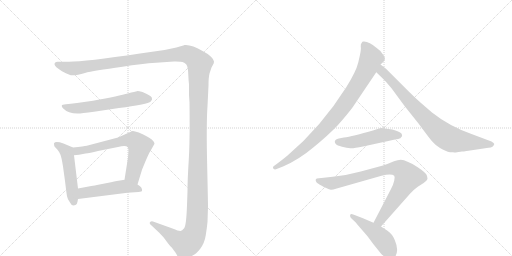
t = 0.00 s
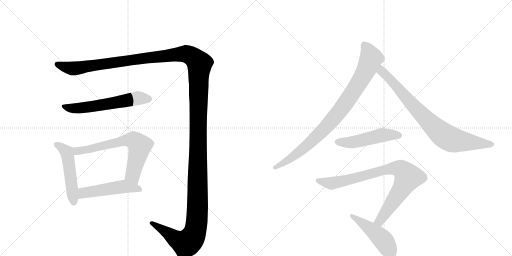
t = 1.95 s
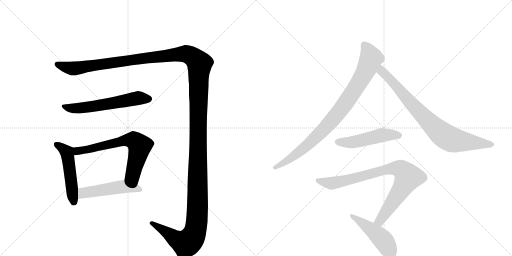
t = 3.89 s
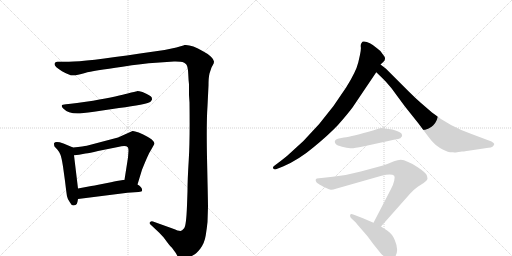
t = 5.84 s
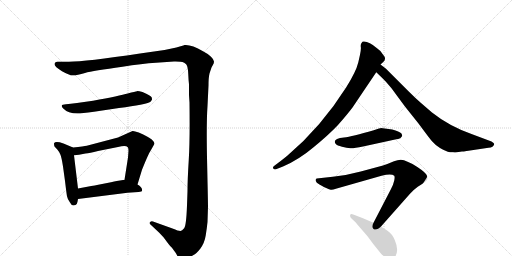
t = 7.78 s
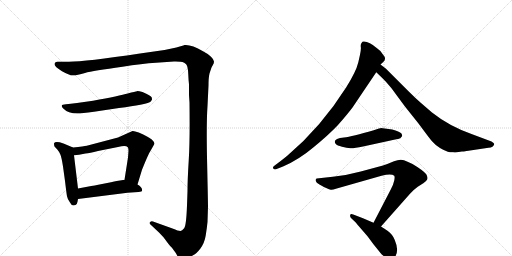
t = 9.73 s

The animated SVG that drew these frames (rendered in a browser with its animation timeline set to each time). Animation: 10 CSS @keyframes rules; one cycle of 9.73 s.

<svg version="1.1" viewBox="0 0 2048 1024" xmlns="http://www.w3.org/2000/svg">
  <g stroke="lightgray" stroke-dasharray="1,1" stroke-width="1" transform="scale(4, 4)">
    <line x1="0" y1="0" x2="256" y2="256"></line>
    <line x1="256" y1="0" x2="0" y2="256"></line>
    <line x1="128" y1="0" x2="128" y2="256"></line>
    <line x1="0" y1="128" x2="256" y2="128"></line>
    <line x1="256" y1="0" x2="512" y2="256"></line>
    <line x1="512" y1="0" x2="256" y2="256"></line>
    <line x1="384" y1="0" x2="384" y2="256"></line>
    <line x1="256" y1="128" x2="512" y2="128"></line>
  </g>
<g transform="scale(1, -1) translate(0, -850)">
   <style type="text/css">
    @keyframes keyframes0 {
      from {
       stroke: black;
       stroke-dashoffset: 1739;
       stroke-width: 128;
       }
       85% {
       animation-timing-function: step-end;
       stroke: black;
       stroke-dashoffset: 0;
       stroke-width: 128;
       }
       to {
       stroke: black;
       stroke-width: 1024;
       }
       }
       #make-me-a-hanzi-animation-0 {
         animation: keyframes0 1.665202s both;
         animation-delay: 0.000000s;
         animation-timing-function: linear;
       }
    @keyframes keyframes1 {
      from {
       stroke: black;
       stroke-dashoffset: 603;
       stroke-width: 128;
       }
       66% {
       animation-timing-function: step-end;
       stroke: black;
       stroke-dashoffset: 0;
       stroke-width: 128;
       }
       to {
       stroke: black;
       stroke-width: 1024;
       }
       }
       #make-me-a-hanzi-animation-1 {
         animation: keyframes1 0.740723s both;
         animation-delay: 1.665202s;
         animation-timing-function: linear;
       }
    @keyframes keyframes2 {
      from {
       stroke: black;
       stroke-dashoffset: 511;
       stroke-width: 128;
       }
       62% {
       animation-timing-function: step-end;
       stroke: black;
       stroke-dashoffset: 0;
       stroke-width: 128;
       }
       to {
       stroke: black;
       stroke-width: 1024;
       }
       }
       #make-me-a-hanzi-animation-2 {
         animation: keyframes2 0.665853s both;
         animation-delay: 2.405924s;
         animation-timing-function: linear;
       }
    @keyframes keyframes3 {
      from {
       stroke: black;
       stroke-dashoffset: 683;
       stroke-width: 128;
       }
       69% {
       animation-timing-function: step-end;
       stroke: black;
       stroke-dashoffset: 0;
       stroke-width: 128;
       }
       to {
       stroke: black;
       stroke-width: 1024;
       }
       }
       #make-me-a-hanzi-animation-3 {
         animation: keyframes3 0.805827s both;
         animation-delay: 3.071777s;
         animation-timing-function: linear;
       }
    @keyframes keyframes4 {
      from {
       stroke: black;
       stroke-dashoffset: 507;
       stroke-width: 128;
       }
       62% {
       animation-timing-function: step-end;
       stroke: black;
       stroke-dashoffset: 0;
       stroke-width: 128;
       }
       to {
       stroke: black;
       stroke-width: 1024;
       }
       }
       #make-me-a-hanzi-animation-4 {
         animation: keyframes4 0.662598s both;
         animation-delay: 3.877604s;
         animation-timing-function: linear;
       }
    @keyframes keyframes5 {
      from {
       stroke: black;
       stroke-dashoffset: 905;
       stroke-width: 128;
       }
       75% {
       animation-timing-function: step-end;
       stroke: black;
       stroke-dashoffset: 0;
       stroke-width: 128;
       }
       to {
       stroke: black;
       stroke-width: 1024;
       }
       }
       #make-me-a-hanzi-animation-5 {
         animation: keyframes5 0.986491s both;
         animation-delay: 4.540202s;
         animation-timing-function: linear;
       }
    @keyframes keyframes6 {
      from {
       stroke: black;
       stroke-dashoffset: 827;
       stroke-width: 128;
       }
       73% {
       animation-timing-function: step-end;
       stroke: black;
       stroke-dashoffset: 0;
       stroke-width: 128;
       }
       to {
       stroke: black;
       stroke-width: 1024;
       }
       }
       #make-me-a-hanzi-animation-6 {
         animation: keyframes6 0.923014s both;
         animation-delay: 5.526693s;
         animation-timing-function: linear;
       }
    @keyframes keyframes7 {
      from {
       stroke: black;
       stroke-dashoffset: 505;
       stroke-width: 128;
       }
       62% {
       animation-timing-function: step-end;
       stroke: black;
       stroke-dashoffset: 0;
       stroke-width: 128;
       }
       to {
       stroke: black;
       stroke-width: 1024;
       }
       }
       #make-me-a-hanzi-animation-7 {
         animation: keyframes7 0.660970s both;
         animation-delay: 6.449707s;
         animation-timing-function: linear;
       }
    @keyframes keyframes8 {
      from {
       stroke: black;
       stroke-dashoffset: 864;
       stroke-width: 128;
       }
       74% {
       animation-timing-function: step-end;
       stroke: black;
       stroke-dashoffset: 0;
       stroke-width: 128;
       }
       to {
       stroke: black;
       stroke-width: 1024;
       }
       }
       #make-me-a-hanzi-animation-8 {
         animation: keyframes8 0.953125s both;
         animation-delay: 7.110677s;
         animation-timing-function: linear;
       }
    @keyframes keyframes9 {
      from {
       stroke: black;
       stroke-dashoffset: 485;
       stroke-width: 128;
       }
       61% {
       animation-timing-function: step-end;
       stroke: black;
       stroke-dashoffset: 0;
       stroke-width: 128;
       }
       to {
       stroke: black;
       stroke-width: 1024;
       }
       }
       #make-me-a-hanzi-animation-9 {
         animation: keyframes9 0.644694s both;
         animation-delay: 8.063802s;
         animation-timing-function: linear;
       }
</style>
<path d="M 230 603 Q 218 603 218 593 Q 218 583 248 565.5 Q 278 548 293 549 Q 308 550 340 558.5 Q 372 567 490 583 Q 568 596 624 599 L 696 604 Q 702 605 721 603.5 Q 740 602 746 591 Q 752 580 753 554.5 Q 754 529 756 513 L 756 497 L 756 470 L 758 440 Q 760 288 755 210 Q 750 132 750 85 L 748 28 Q 745 -53 736.5 -63 Q 728 -73 722 -74 Q 716 -75 690 -64 L 612 -36 Q 604 -34 600 -39 Q 596 -44 604 -50 L 636 -80 Q 654 -98 661.5 -109 Q 669 -120 676.5 -128.5 Q 684 -137 686 -138.5 Q 688 -140 698 -154.5 Q 708 -169 708 -171 Q 725 -202 774 -170 Q 784 -166 801 -144.5 Q 818 -123 823 -91 Q 828 -59 830 -38 L 832 24 Q 832 40 828.5 197.5 Q 825 355 830 426 L 834 508 Q 834 539 838 556 L 846 580 L 852 591 Q 856 598 856 604.5 Q 856 611 844 623 Q 832 635 812 645 Q 765 673 738 670 Q 735 667 682 655 L 658 650 Q 644 648 630 646 L 560 636 Q 341 603 276 603 L 230 603 Z" fill="lightgray"></path> 
<path d="M 310 396 Q 326 396 376 403 L 476 418 Q 584 432 602 443 Q 611 452 607.5 459.5 Q 604 467 570 482 Q 554 486 548 485.5 Q 542 485 511 476.5 Q 480 468 372 447 L 308 438 Q 280 434 264 433 Q 248 432 247 427.5 Q 246 423 253 416 Q 272 396 310 396 Z" fill="lightgray"></path> 
<path d="M 292 260 L 254 276 Q 222 287 216 277 Q 216 268 218 264 L 230 251 Q 236 244 241 233 Q 246 222 252 184 L 260 126 Q 266 76 268 65 Q 270 53 280 40 Q 284 30 294 28 L 302 30 Q 308 31 310 43 L 312 54 L 312 96 L 296 229 C 292 259 292 260 292 260 Z" fill="lightgray"></path> 
<path d="M 550 112 L 568 171 Q 594 236 604 250 L 618 275 Q 618 282 607 292 Q 596 301 588 304 Q 574 313 555 320 Q 536 327 530 326 L 472 300 L 347 267 Q 337 265 292 260 C 262 257 266 226 296 229 L 316 231 L 342 236 Q 358 238 392 246 L 472 262 Q 504 270 511 261 Q 514 258 514 247 L 512 220 L 498 131 C 493 101 541 83 550 112 Z" fill="lightgray"></path> 
<path d="M 312 54 L 510 79 L 554 82 Q 568 83 568 87 Q 571 100 550 112 L 498 131 L 480 128 Q 472 128 444 121 L 388 110 Q 382 109 365 106 L 312 96 C 283 90 282 50 312 54 Z" fill="lightgray"></path> 
<path d="M 1522 592 L 1533 602 Q 1548 615 1531 633 Q 1521 649 1508 657 Q 1477 684 1456 684 Q 1449 685 1447 679 Q 1442 674 1443 664 Q 1445 654 1440 631 L 1433 600 Q 1424 563 1385 501 Q 1285 342 1149 227 Q 1113 198 1112 198 L 1100 189 Q 1089 183 1093 176 Q 1098 171 1104 173 L 1132 184 Q 1195 211 1253 260 Q 1312 308 1351 349 Q 1389 392 1410 420 L 1505 561 L 1522 592 Z" fill="lightgray"></path> 
<path d="M 1828 241 L 1848 244 Q 1858 244 1860 245 L 1954 259 Q 1974 260 1977 274 Q 1977 278 1966 284 L 1886 314 Q 1796 346 1728 400 L 1684 438 Q 1660 459 1636 483 L 1544 575 L 1522 592 C 1498 610 1483 582 1505 561 L 1529 538 Q 1545 523 1566 497 L 1619 425 L 1674 356 Q 1716 299 1728 285 Q 1740 271 1760 258 Q 1784 245 1791 243 Q 1798 241 1813 241 Q 1819 239 1828 241 Z" fill="lightgray"></path> 
<path d="M 1569 332 L 1524 338 Q 1522 338 1495 329 Q 1408 304 1376 300 Q 1327 295 1343 274 Q 1348 268 1368 263 Q 1388 258 1401 257 Q 1415 256 1452 264 L 1585 293 Q 1602 296 1603 299 L 1608 305 Q 1611 307 1605 317 Q 1598 323 1569 332 Z" fill="lightgray"></path> 
<path d="M 1524 -56 L 1640 75 Q 1653 90 1671 103 Q 1689 115 1692 116 L 1703 125 Q 1716 134 1705 153 Q 1692 169 1650 194 Q 1632 203 1616 209 Q 1600 215 1576 205 Q 1553 195 1532 188 L 1443 164 Q 1389 149 1331 143 L 1267 136 Q 1261 134 1263 126 Q 1266 114 1316 93 L 1323 91 Q 1326 89 1347 96 L 1526 147 Q 1566 158 1577 147 Q 1580 143 1577 128 Q 1574 113 1563 92 L 1494 -41 C 1480 -68 1504 -78 1524 -56 Z" fill="lightgray"></path> 
<path d="M 1550 -73 L 1524 -56 L 1494 -41 L 1452 -23 L 1413 -8 Q 1403 -3 1401 -9 Q 1399 -16 1404 -22 L 1422 -39 Q 1424 -42 1438 -58 L 1470 -95 L 1493 -126 L 1522 -162 Q 1531 -173 1541 -178 Q 1552 -186 1559 -189 Q 1567 -192 1574 -184 Q 1579 -182 1581 -176 Q 1597 -152 1579 -110 Q 1571 -88 1550 -73 Z" fill="lightgray"></path> 
      <clipPath id="make-me-a-hanzi-clip-0">
      <path d="M 230 603 Q 218 603 218 593 Q 218 583 248 565.5 Q 278 548 293 549 Q 308 550 340 558.5 Q 372 567 490 583 Q 568 596 624 599 L 696 604 Q 702 605 721 603.5 Q 740 602 746 591 Q 752 580 753 554.5 Q 754 529 756 513 L 756 497 L 756 470 L 758 440 Q 760 288 755 210 Q 750 132 750 85 L 748 28 Q 745 -53 736.5 -63 Q 728 -73 722 -74 Q 716 -75 690 -64 L 612 -36 Q 604 -34 600 -39 Q 596 -44 604 -50 L 636 -80 Q 654 -98 661.5 -109 Q 669 -120 676.5 -128.5 Q 684 -137 686 -138.5 Q 688 -140 698 -154.5 Q 708 -169 708 -171 Q 725 -202 774 -170 Q 784 -166 801 -144.5 Q 818 -123 823 -91 Q 828 -59 830 -38 L 832 24 Q 832 40 828.5 197.5 Q 825 355 830 426 L 834 508 Q 834 539 838 556 L 846 580 L 852 591 Q 856 598 856 604.5 Q 856 611 844 623 Q 832 635 812 645 Q 765 673 738 670 Q 735 667 682 655 L 658 650 Q 644 648 630 646 L 560 636 Q 341 603 276 603 L 230 603 Z" fill="lightgray"></path>
      </clipPath>
      <path clip-path="url(#make-me-a-hanzi-clip-0)" d="M 228 593 L 290 576 L 721 634 L 758 630 L 798 595 L 790 18 L 780 -77 L 767 -105 L 744 -124 L 707 -109 L 607 -43 " fill="none" id="make-me-a-hanzi-animation-0" stroke-dasharray="1611 3222" stroke-linecap="round"></path>

      <clipPath id="make-me-a-hanzi-clip-1">
      <path d="M 310 396 Q 326 396 376 403 L 476 418 Q 584 432 602 443 Q 611 452 607.5 459.5 Q 604 467 570 482 Q 554 486 548 485.5 Q 542 485 511 476.5 Q 480 468 372 447 L 308 438 Q 280 434 264 433 Q 248 432 247 427.5 Q 246 423 253 416 Q 272 396 310 396 Z" fill="lightgray"></path>
      </clipPath>
      <path clip-path="url(#make-me-a-hanzi-clip-1)" d="M 254 424 L 313 417 L 550 458 L 597 455 " fill="none" id="make-me-a-hanzi-animation-1" stroke-dasharray="475 950" stroke-linecap="round"></path>

      <clipPath id="make-me-a-hanzi-clip-2">
      <path d="M 292 260 L 254 276 Q 222 287 216 277 Q 216 268 218 264 L 230 251 Q 236 244 241 233 Q 246 222 252 184 L 260 126 Q 266 76 268 65 Q 270 53 280 40 Q 284 30 294 28 L 302 30 Q 308 31 310 43 L 312 54 L 312 96 L 296 229 C 292 259 292 260 292 260 Z" fill="lightgray"></path>
      </clipPath>
      <path clip-path="url(#make-me-a-hanzi-clip-2)" d="M 224 272 L 253 255 L 268 238 L 295 41 " fill="none" id="make-me-a-hanzi-animation-2" stroke-dasharray="383 766" stroke-linecap="round"></path>

      <clipPath id="make-me-a-hanzi-clip-3">
      <path d="M 550 112 L 568 171 Q 594 236 604 250 L 618 275 Q 618 282 607 292 Q 596 301 588 304 Q 574 313 555 320 Q 536 327 530 326 L 472 300 L 347 267 Q 337 265 292 260 C 262 257 266 226 296 229 L 316 231 L 342 236 Q 358 238 392 246 L 472 262 Q 504 270 511 261 Q 514 258 514 247 L 512 220 L 498 131 C 493 101 541 83 550 112 Z" fill="lightgray"></path>
      </clipPath>
      <path clip-path="url(#make-me-a-hanzi-clip-3)" d="M 300 237 L 310 246 L 487 286 L 536 288 L 558 266 L 531 151 L 546 121 " fill="none" id="make-me-a-hanzi-animation-3" stroke-dasharray="555 1110" stroke-linecap="round"></path>

      <clipPath id="make-me-a-hanzi-clip-4">
      <path d="M 312 54 L 510 79 L 554 82 Q 568 83 568 87 Q 571 100 550 112 L 498 131 L 480 128 Q 472 128 444 121 L 388 110 Q 382 109 365 106 L 312 96 C 283 90 282 50 312 54 Z" fill="lightgray"></path>
      </clipPath>
      <path clip-path="url(#make-me-a-hanzi-clip-4)" d="M 319 61 L 334 78 L 479 102 L 510 103 L 559 91 " fill="none" id="make-me-a-hanzi-animation-4" stroke-dasharray="379 758" stroke-linecap="round"></path>

      <clipPath id="make-me-a-hanzi-clip-5">
      <path d="M 1522 592 L 1533 602 Q 1548 615 1531 633 Q 1521 649 1508 657 Q 1477 684 1456 684 Q 1449 685 1447 679 Q 1442 674 1443 664 Q 1445 654 1440 631 L 1433 600 Q 1424 563 1385 501 Q 1285 342 1149 227 Q 1113 198 1112 198 L 1100 189 Q 1089 183 1093 176 Q 1098 171 1104 173 L 1132 184 Q 1195 211 1253 260 Q 1312 308 1351 349 Q 1389 392 1410 420 L 1505 561 L 1522 592 Z" fill="lightgray"></path>
      </clipPath>
      <path clip-path="url(#make-me-a-hanzi-clip-5)" d="M 1459 668 L 1484 618 L 1454 549 L 1388 444 L 1308 346 L 1221 261 L 1160 214 L 1100 181 " fill="none" id="make-me-a-hanzi-animation-5" stroke-dasharray="777 1554" stroke-linecap="round"></path>

      <clipPath id="make-me-a-hanzi-clip-6">
      <path d="M 1828 241 L 1848 244 Q 1858 244 1860 245 L 1954 259 Q 1974 260 1977 274 Q 1977 278 1966 284 L 1886 314 Q 1796 346 1728 400 L 1684 438 Q 1660 459 1636 483 L 1544 575 L 1522 592 C 1498 610 1483 582 1505 561 L 1529 538 Q 1545 523 1566 497 L 1619 425 L 1674 356 Q 1716 299 1728 285 Q 1740 271 1760 258 Q 1784 245 1791 243 Q 1798 241 1813 241 Q 1819 239 1828 241 Z" fill="lightgray"></path>
      </clipPath>
      <path clip-path="url(#make-me-a-hanzi-clip-6)" d="M 1525 584 L 1530 563 L 1635 446 L 1774 309 L 1808 291 L 1966 273 " fill="none" id="make-me-a-hanzi-animation-6" stroke-dasharray="699 1398" stroke-linecap="round"></path>

      <clipPath id="make-me-a-hanzi-clip-7">
      <path d="M 1569 332 L 1524 338 Q 1522 338 1495 329 Q 1408 304 1376 300 Q 1327 295 1343 274 Q 1348 268 1368 263 Q 1388 258 1401 257 Q 1415 256 1452 264 L 1585 293 Q 1602 296 1603 299 L 1608 305 Q 1611 307 1605 317 Q 1598 323 1569 332 Z" fill="lightgray"></path>
      </clipPath>
      <path clip-path="url(#make-me-a-hanzi-clip-7)" d="M 1351 283 L 1399 280 L 1527 309 L 1597 309 " fill="none" id="make-me-a-hanzi-animation-7" stroke-dasharray="377 754" stroke-linecap="round"></path>

      <clipPath id="make-me-a-hanzi-clip-8">
      <path d="M 1524 -56 L 1640 75 Q 1653 90 1671 103 Q 1689 115 1692 116 L 1703 125 Q 1716 134 1705 153 Q 1692 169 1650 194 Q 1632 203 1616 209 Q 1600 215 1576 205 Q 1553 195 1532 188 L 1443 164 Q 1389 149 1331 143 L 1267 136 Q 1261 134 1263 126 Q 1266 114 1316 93 L 1323 91 Q 1326 89 1347 96 L 1526 147 Q 1566 158 1577 147 Q 1580 143 1577 128 Q 1574 113 1563 92 L 1494 -41 C 1480 -68 1504 -78 1524 -56 Z" fill="lightgray"></path>
      </clipPath>
      <path clip-path="url(#make-me-a-hanzi-clip-8)" d="M 1273 128 L 1332 117 L 1561 176 L 1603 174 L 1632 141 L 1544 1 L 1516 -35 L 1502 -37 " fill="none" id="make-me-a-hanzi-animation-8" stroke-dasharray="736 1472" stroke-linecap="round"></path>

      <clipPath id="make-me-a-hanzi-clip-9">
      <path d="M 1550 -73 L 1524 -56 L 1494 -41 L 1452 -23 L 1413 -8 Q 1403 -3 1401 -9 Q 1399 -16 1404 -22 L 1422 -39 Q 1424 -42 1438 -58 L 1470 -95 L 1493 -126 L 1522 -162 Q 1531 -173 1541 -178 Q 1552 -186 1559 -189 Q 1567 -192 1574 -184 Q 1579 -182 1581 -176 Q 1597 -152 1579 -110 Q 1571 -88 1550 -73 Z" fill="lightgray"></path>
      </clipPath>
      <path clip-path="url(#make-me-a-hanzi-clip-9)" d="M 1407 -14 L 1464 -52 L 1530 -108 L 1559 -154 L 1562 -173 " fill="none" id="make-me-a-hanzi-animation-9" stroke-dasharray="357 714" stroke-linecap="round"></path>

</g>
</svg>
